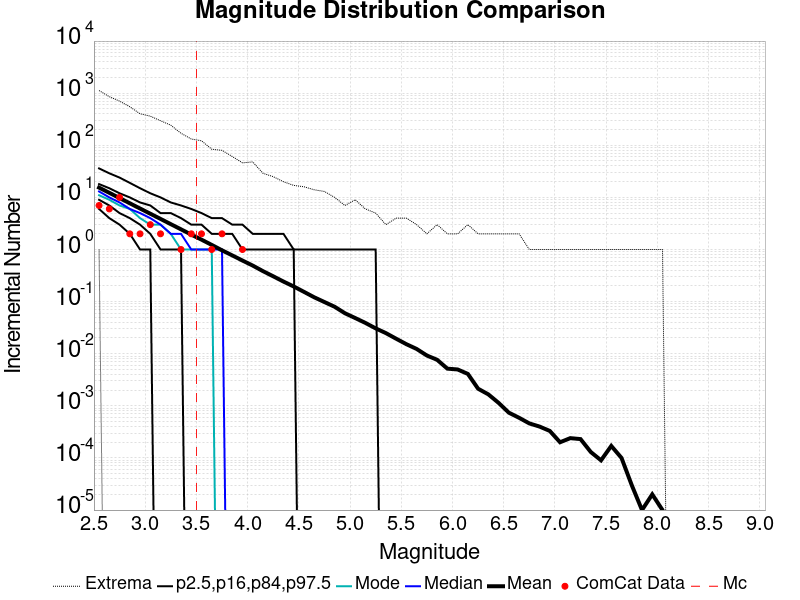

The file beside this chart, header and first rows:
Magnitude, ComCat Data, Simulation Mean, Simulation Median, Simulation Mode, Simulation Minimum, Simulation Maximum, 2.5 %-ile, 16 %-ile, 84 %-ile, 97.5 %-ile
2.55, 7.0, 15.4, 13.0, 11.0, 1.0, 1123, 6.0, 9.0, 18.0, 36.0
2.65, 6.0, 12.24, 10.0, 9.0, 0.0, 856.0, 4.0, 7.0, 15.0, 29.0
2.75, 10.0, 9.714, 8.0, 7.0, 0.0, 704.0, 3.0, 5.0, 12.0, 24.0
2.85, 2.0, 7.712, 6.0, 6.0, 0.0, 549.0, 2.0, 4.0, 10.0, 19.0
2.95, 2.0, 6.119, 5.0, 4.0, 0.0, 403.0, 1.0, 3.0, 8.0, 15.0
3.05, 3.0, 4.864, 4.0, 3.0, 0.0, 362.0, 1.0, 2.0, 7.0, 12.0
3.15, 2.0, 3.865, 3.0, 3.0, 0.0, 296.0, 0.0, 1.0, 5.0, 10.0
3.25, 0.0, 3.066, 2.0, 2.0, 0.0, 243.0, 0.0, 1.0, 5.0, 8.0
3.35, 1.0, 2.438, 2.0, 1.0, 0.0, 170.0, 0.0, 1.0, 4.0, 7.0
3.45, 2.0, 1.933, 1.0, 1.0, 0.0, 132.0, 0.0, 0.0, 3.0, 6.0
3.55, 2.0, 1.545, 1.0, 1.0, 0.0, 122.0, 0.0, 0.0, 3.0, 5.0
3.65, 1.0, 1.225, 1.0, 1.0, 0.0, 84.0, 0.0, 0.0, 2.0, 4.0
3.75, 2.0, 0.965, 1.0, 0.0, 0.0, 80.0, 0.0, 0.0, 2.0, 4.0
3.85, 0.0, 0.7712, 0.0, 0.0, 0.0, 61.0, 0.0, 0.0, 2.0, 3.0
3.95, 1.0, 0.614, 0.0, 0.0, 0.0, 46.0, 0.0, 0.0, 1.0, 3.0
4.05, 0.0, 0.4917, 0.0, 0.0, 0.0, 48.0, 0.0, 0.0, 1.0, 2.0
4.15, 0.0, 0.3844, 0.0, 0.0, 0.0, 29.0, 0.0, 0.0, 1.0, 2.0
4.25, 0.0, 0.3062, 0.0, 0.0, 0.0, 25.0, 0.0, 0.0, 1.0, 2.0
4.35, 0.0, 0.2427, 0.0, 0.0, 0.0, 20.0, 0.0, 0.0, 1.0, 2.0
4.45, 0.0, 0.1952, 0.0, 0.0, 0.0, 17.0, 0.0, 0.0, 1.0, 1.0
4.55, 0.0, 0.1541, 0.0, 0.0, 0.0, 16.0, 0.0, 0.0, 0.0, 1.0
4.65, 0.0, 0.1211, 0.0, 0.0, 0.0, 14.0, 0.0, 0.0, 0.0, 1.0
4.75, 0.0, 0.09817, 0.0, 0.0, 0.0, 13.0, 0.0, 0.0, 0.0, 1.0
4.85, 0.0, 0.07958, 0.0, 0.0, 0.0, 10.0, 0.0, 0.0, 0.0, 1.0
4.95, 0.0, 0.05984, 0.0, 0.0, 0.0, 7.0, 0.0, 0.0, 0.0, 1.0
5.05, 0.0, 0.04845, 0.0, 0.0, 0.0, 9.0, 0.0, 0.0, 0.0, 1.0
5.15, 0.0, 0.03902, 0.0, 0.0, 0.0, 6.0, 0.0, 0.0, 0.0, 1.0
5.25, 0.0, 0.03067, 0.0, 0.0, 0.0, 5.0, 0.0, 0.0, 0.0, 1.0
5.35, 0.0, 0.02487, 0.0, 0.0, 0.0, 3.0, 0.0, 0.0, 0.0, 0.0
5.45, 0.0, 0.01941, 0.0, 0.0, 0.0, 4.0, 0.0, 0.0, 0.0, 0.0
5.55, 0.0, 0.01524, 0.0, 0.0, 0.0, 4.0, 0.0, 0.0, 0.0, 0.0
5.65, 0.0, 0.01235, 0.0, 0.0, 0.0, 3.0, 0.0, 0.0, 0.0, 0.0
5.75, 0.0, 0.00924, 0.0, 0.0, 0.0, 2.0, 0.0, 0.0, 0.0, 0.0
5.85, 0.0, 0.00765, 0.0, 0.0, 0.0, 3.0, 0.0, 0.0, 0.0, 0.0
5.95, 0.0, 0.00517, 0.0, 0.0, 0.0, 2.0, 0.0, 0.0, 0.0, 0.0
6.05, 0.0, 0.00499, 0.0, 0.0, 0.0, 2.0, 0.0, 0.0, 0.0, 0.0
6.15, 0.0, 0.0041, 0.0, 0.0, 0.0, 3.0, 0.0, 0.0, 0.0, 0.0
6.25, 0.0, 0.00213, 0.0, 0.0, 0.0, 2.0, 0.0, 0.0, 0.0, 0.0
6.35, 0.0, 0.00166, 0.0, 0.0, 0.0, 2.0, 0.0, 0.0, 0.0, 0.0
6.45, 0.0, 0.00114, 0.0, 0.0, 0.0, 2.0, 0.0, 0.0, 0.0, 0.0
6.55, 0.0, 7.4E-4, 0.0, 0.0, 0.0, 2.0, 0.0, 0.0, 0.0, 0.0
6.65, 0.0, 5.9E-4, 0.0, 0.0, 0.0, 2.0, 0.0, 0.0, 0.0, 0.0
6.75, 0.0, 4.6E-4, 0.0, 0.0, 0.0, 1.0, 0.0, 0.0, 0.0, 0.0
6.85, 0.0, 4.0E-4, 0.0, 0.0, 0.0, 1.0, 0.0, 0.0, 0.0, 0.0
6.95, 0.0, 3.3E-4, 0.0, 0.0, 0.0, 1.0, 0.0, 0.0, 0.0, 0.0
7.05, 0.0, 2.0E-4, 0.0, 0.0, 0.0, 1.0, 0.0, 0.0, 0.0, 0.0
7.15, 0.0, 2.4E-4, 0.0, 0.0, 0.0, 1.0, 0.0, 0.0, 0.0, 0.0
7.25, 0.0, 2.3E-4, 0.0, 0.0, 0.0, 1.0, 0.0, 0.0, 0.0, 0.0
7.35, 0.0, 1.3E-4, 0.0, 0.0, 0.0, 1.0, 0.0, 0.0, 0.0, 0.0
7.45, 0.0, 9.0E-5, 0.0, 0.0, 0.0, 1.0, 0.0, 0.0, 0.0, 0.0
7.55, 0.0, 1.7E-4, 0.0, 0.0, 0.0, 1.0, 0.0, 0.0, 0.0, 0.0
7.65, 0.0, 1.0E-4, 0.0, 0.0, 0.0, 1.0, 0.0, 0.0, 0.0, 0.0
7.75, 0.0, 3.0E-5, 0.0, 0.0, 0.0, 1.0, 0.0, 0.0, 0.0, 0.0
7.85, 0.0, 1.0E-5, 0.0, 0.0, 0.0, 1.0, 0.0, 0.0, 0.0, 0.0
7.95, 0.0, 2.0E-5, 0.0, 0.0, 0.0, 1.0, 0.0, 0.0, 0.0, 0.0
8.05, 0.0, 1.0E-5, 0.0, 0.0, 0.0, 1.0, 0.0, 0.0, 0.0, 0.0
8.15, 0.0, 0.0, 0.0, 0.0, 0.0, 0.0, 0.0, 0.0, 0.0, 0.0
8.25, 0.0, 0.0, 0.0, 0.0, 0.0, 0.0, 0.0, 0.0, 0.0, 0.0
8.35, 0.0, 0.0, 0.0, 0.0, 0.0, 0.0, 0.0, 0.0, 0.0, 0.0
8.45, 0.0, 0.0, 0.0, 0.0, 0.0, 0.0, 0.0, 0.0, 0.0, 0.0
... 6 more rows
